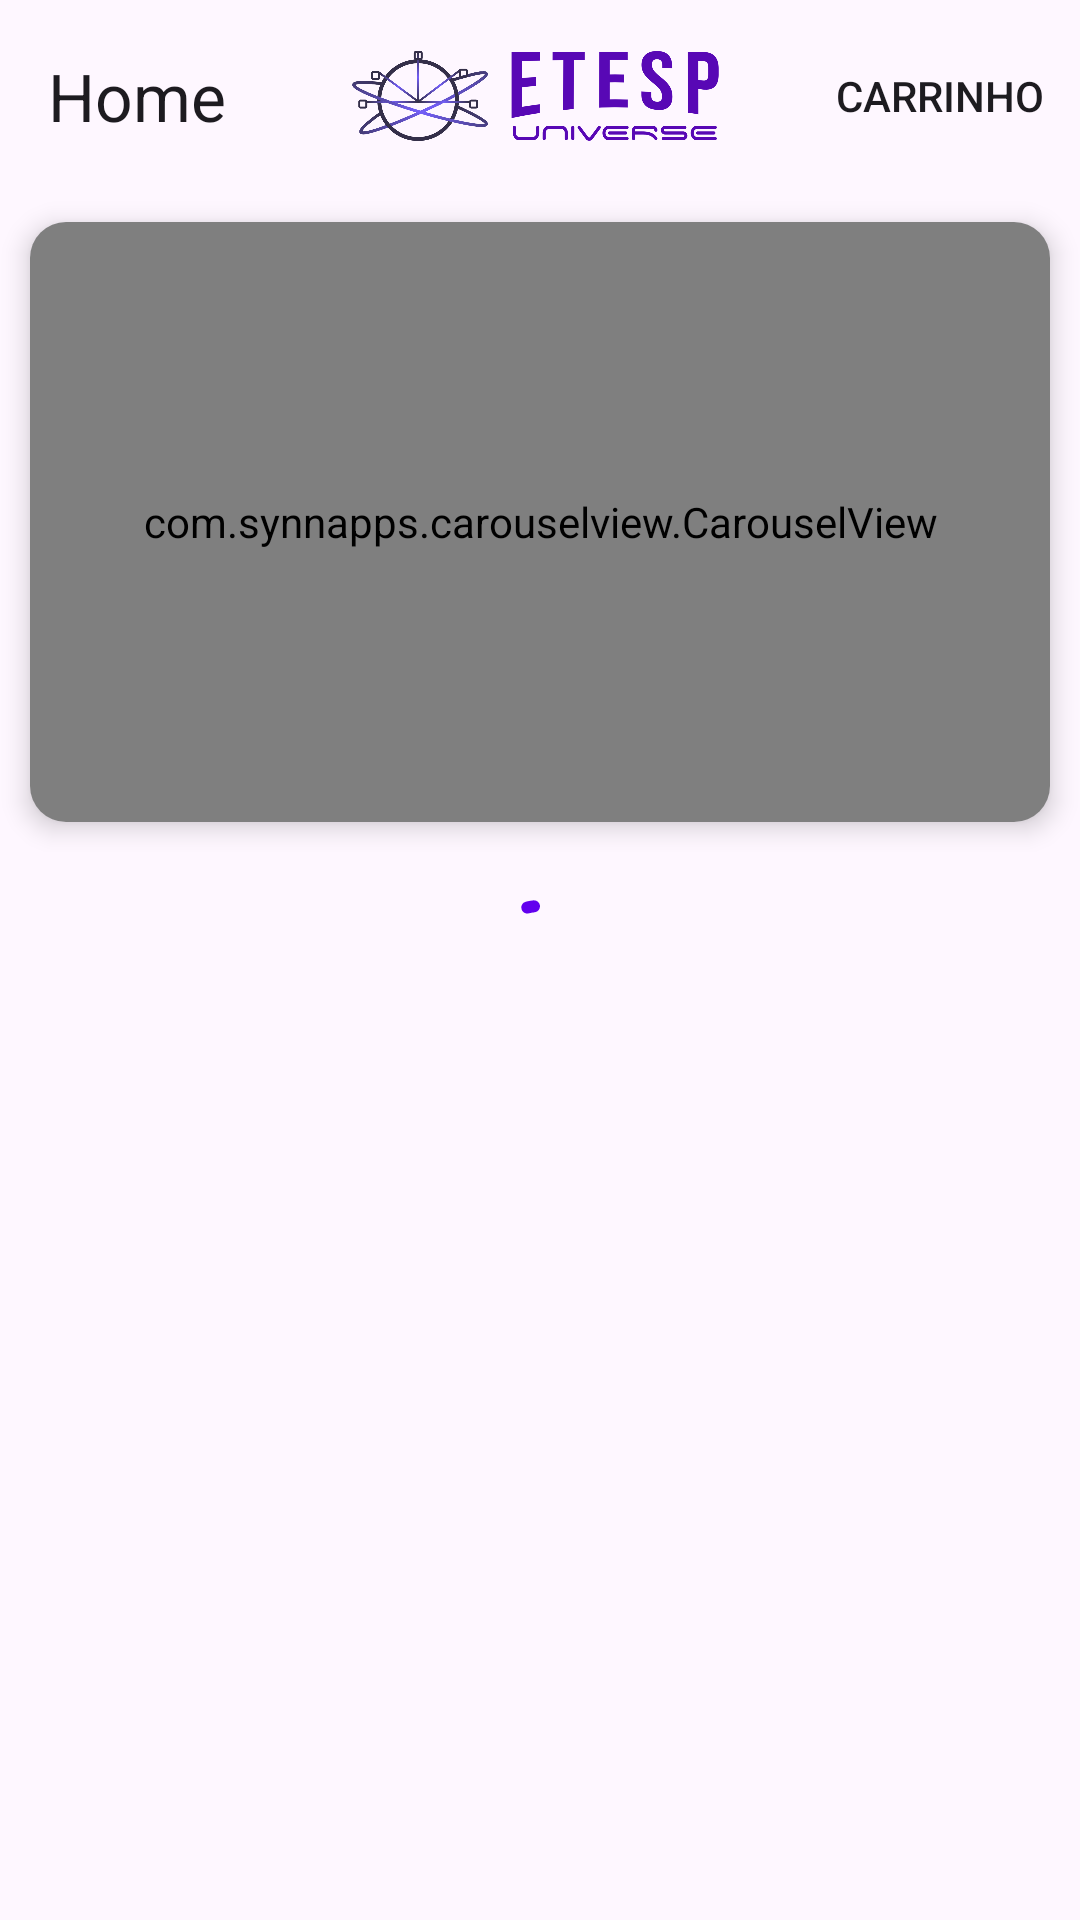

Produce the Android XML layout that renders to this screen, including the resource entries it uses.
<!-- AndroidManifest.xml: application theme Theme.EtespUniverseMobile -->
<!-- res/layout/fragment_home.xml -->
<?xml version="1.0" encoding="utf-8"?>
<androidx.coordinatorlayout.widget.CoordinatorLayout xmlns:android="http://schemas.android.com/apk/res/android"
    xmlns:tools="http://schemas.android.com/tools"
    android:layout_width="match_parent"
    android:layout_height="match_parent"
    xmlns:app="http://schemas.android.com/apk/res-auto"
    tools:context=".Home">

    <com.google.android.material.appbar.AppBarLayout
        android:layout_width="match_parent"
        android:layout_height="wrap_content">

        <com.google.android.material.appbar.MaterialToolbar
            android:id="@+id/topAppBar"
            android:layout_width="match_parent"
            android:layout_height="?attr/actionBarSize"
            app:title="Home"
            app:menu="@menu/top_app_bar"
            />

    </com.google.android.material.appbar.AppBarLayout>

    <LinearLayout
        android:layout_width="match_parent"
        android:layout_height="?attr/actionBarSize"
        android:paddingVertical="10dp"
        android:orientation="horizontal"
        android:gravity="center">

        <ImageView
            android:layout_width="50dp"
            android:layout_height="30dp"
            android:transitionName="logo"
            android:src="@drawable/logo_simbolo" />

        <ImageView
            android:layout_width="80dp"
            android:layout_height="30dp"
            android:transitionName="logo"
            android:src="@drawable/logo_texto_roxa" />

    </LinearLayout>

    <LinearLayout
        android:layout_width="match_parent"
        android:layout_height="match_parent"
        android:gravity="center">

        <com.google.android.material.progressindicator.CircularProgressIndicator
            android:id="@+id/progressIndicator"
            android:layout_width="wrap_content"
            android:layout_height="wrap_content"
            android:indeterminate="true"
            app:trackCornerRadius="15dp" />

    </LinearLayout>

    <androidx.core.widget.NestedScrollView
        android:layout_width="match_parent"
        android:layout_height="match_parent"
        app:layout_behavior="@string/appbar_scrolling_view_behavior">

        <LinearLayout
            android:layout_width="match_parent"
            android:layout_height="match_parent"
            android:orientation="vertical">

            <com.google.android.material.card.MaterialCardView
                android:layout_width="match_parent"
                android:layout_height="wrap_content"
                android:layout_margin="10dp"
                style="?attr/materialCardViewElevatedStyle"
                app:cardElevation="5dp">

                <com.synnapps.carouselview.CarouselView
                    android:id="@+id/carouselView"
                    android:layout_width="match_parent"
                    android:layout_height="200dp"
                    app:fillColor="#FFFFFFFF"
                    app:pageColor="#00000000"
                    app:radius="6dp"
                    app:slideInterval="3000"
                    app:strokeColor="#FF777777"
                    app:strokeWidth="1dp"/>

            </com.google.android.material.card.MaterialCardView>

            
            <androidx.recyclerview.widget.RecyclerView
                android:id="@+id/rvIngressos"
                android:layout_width="match_parent"
                android:layout_height="match_parent"
                app:layout_behavior="@string/appbar_scrolling_view_behavior"/>

        </LinearLayout>


    </androidx.core.widget.NestedScrollView>

</androidx.coordinatorlayout.widget.CoordinatorLayout>
<!-- resources referenced by this layout -->
<resources>
  <!-- drawable logo_simbolo: png bitmap (drawable, 194581 bytes) -->
  <!-- drawable logo_texto_roxa: png bitmap (drawable, 26932 bytes) -->
  <style name="Theme.EtespUniverseMobile" parent="Theme.Material3.DayNight.NoActionBar">
          
          <item name="colorPrimary">@color/purple_500</item>
          <item name="colorPrimaryVariant">@color/purple_700</item>
          <item name="colorOnPrimary">@color/white</item>
          
          <item name="colorSecondary">@color/teal_200</item>
          <item name="colorSecondaryVariant">@color/teal_700</item>
          <item name="colorOnSecondary">@color/black</item>
          
          <item name="android:statusBarColor" tools:targetApi="l">?attr/colorPrimaryVariant</item>
          
          <item name="android:windowActivityTransitions">true</item>
      </style>
  <color name="purple_500">#FF6200EE</color>
  <color name="purple_700">#FF3700B3</color>
  <color name="white">#FFFFFFFF</color>
  <color name="teal_200">#FF03DAC5</color>
  <color name="teal_700">#FF018786</color>
  <color name="black">#FF000000</color>
</resources>
